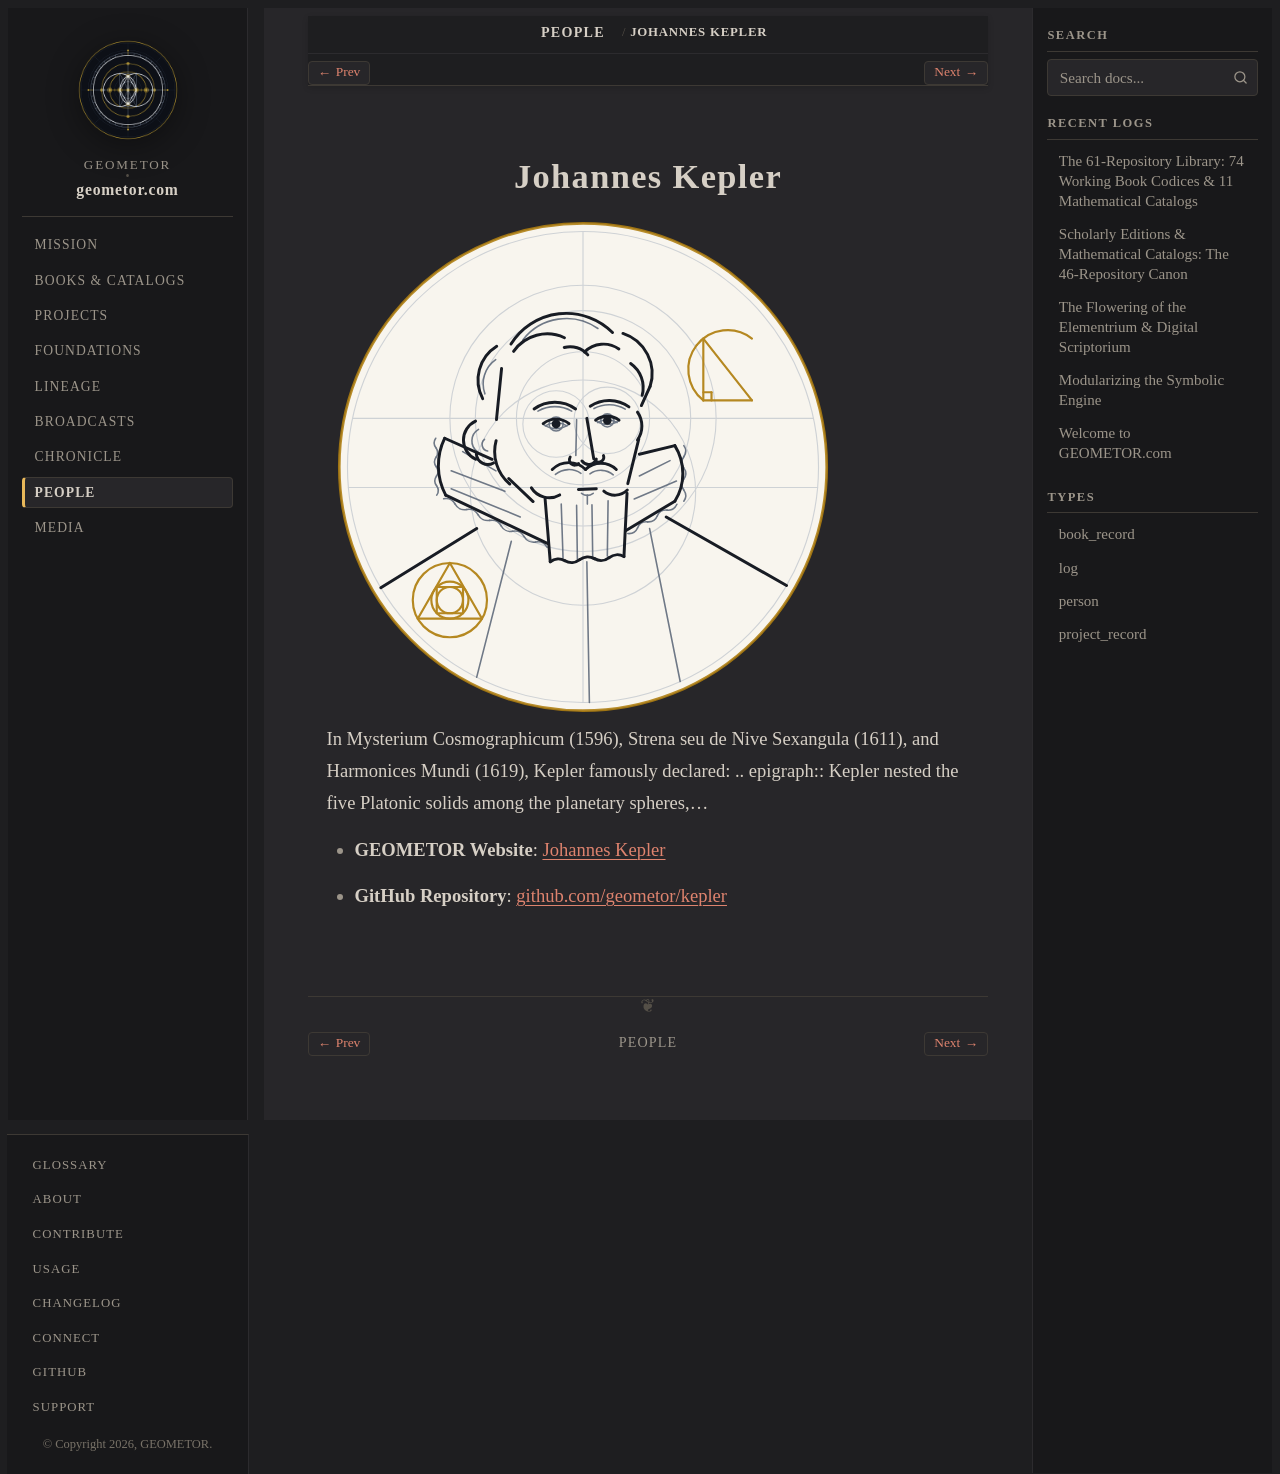

repository: geometor/geometor.com · page: people/kepler.html · generator: sphinx

:type: person
:death_year: 1630
:death_label: 1630
:lifespan: 1571–1630
:era: Medieval & Renaissance
:languages: Latin, English
:site_url: https://geometor.github.io/kepler/
:github_url: https://github.com/geometor/kepler
:excerpt: In Mysterium Cosmographicum (1596), Strena seu de Nive Sexangula (1611), and Harmonices Mundi (1619), Kepler famously declared: .. epigraph:: Kepler nested the five Platonic solids among the planetary spheres,…

Johannes Kepler
===============

.. image:: /_static/medallions/kepler.svg
   :alt: Johannes Kepler

In Mysterium Cosmographicum (1596), Strena seu de Nive Sexangula (1611), and Harmonices Mundi (1619), Kepler famously declared: .. epigraph:: Kepler nested the five Platonic solids among the planetary spheres,…

* **GEOMETOR Website**: `Johannes Kepler <https://geometor.github.io/kepler/>`_
* **GitHub Repository**: `github.com/geometor/kepler <https://github.com/geometor/kepler>`_
